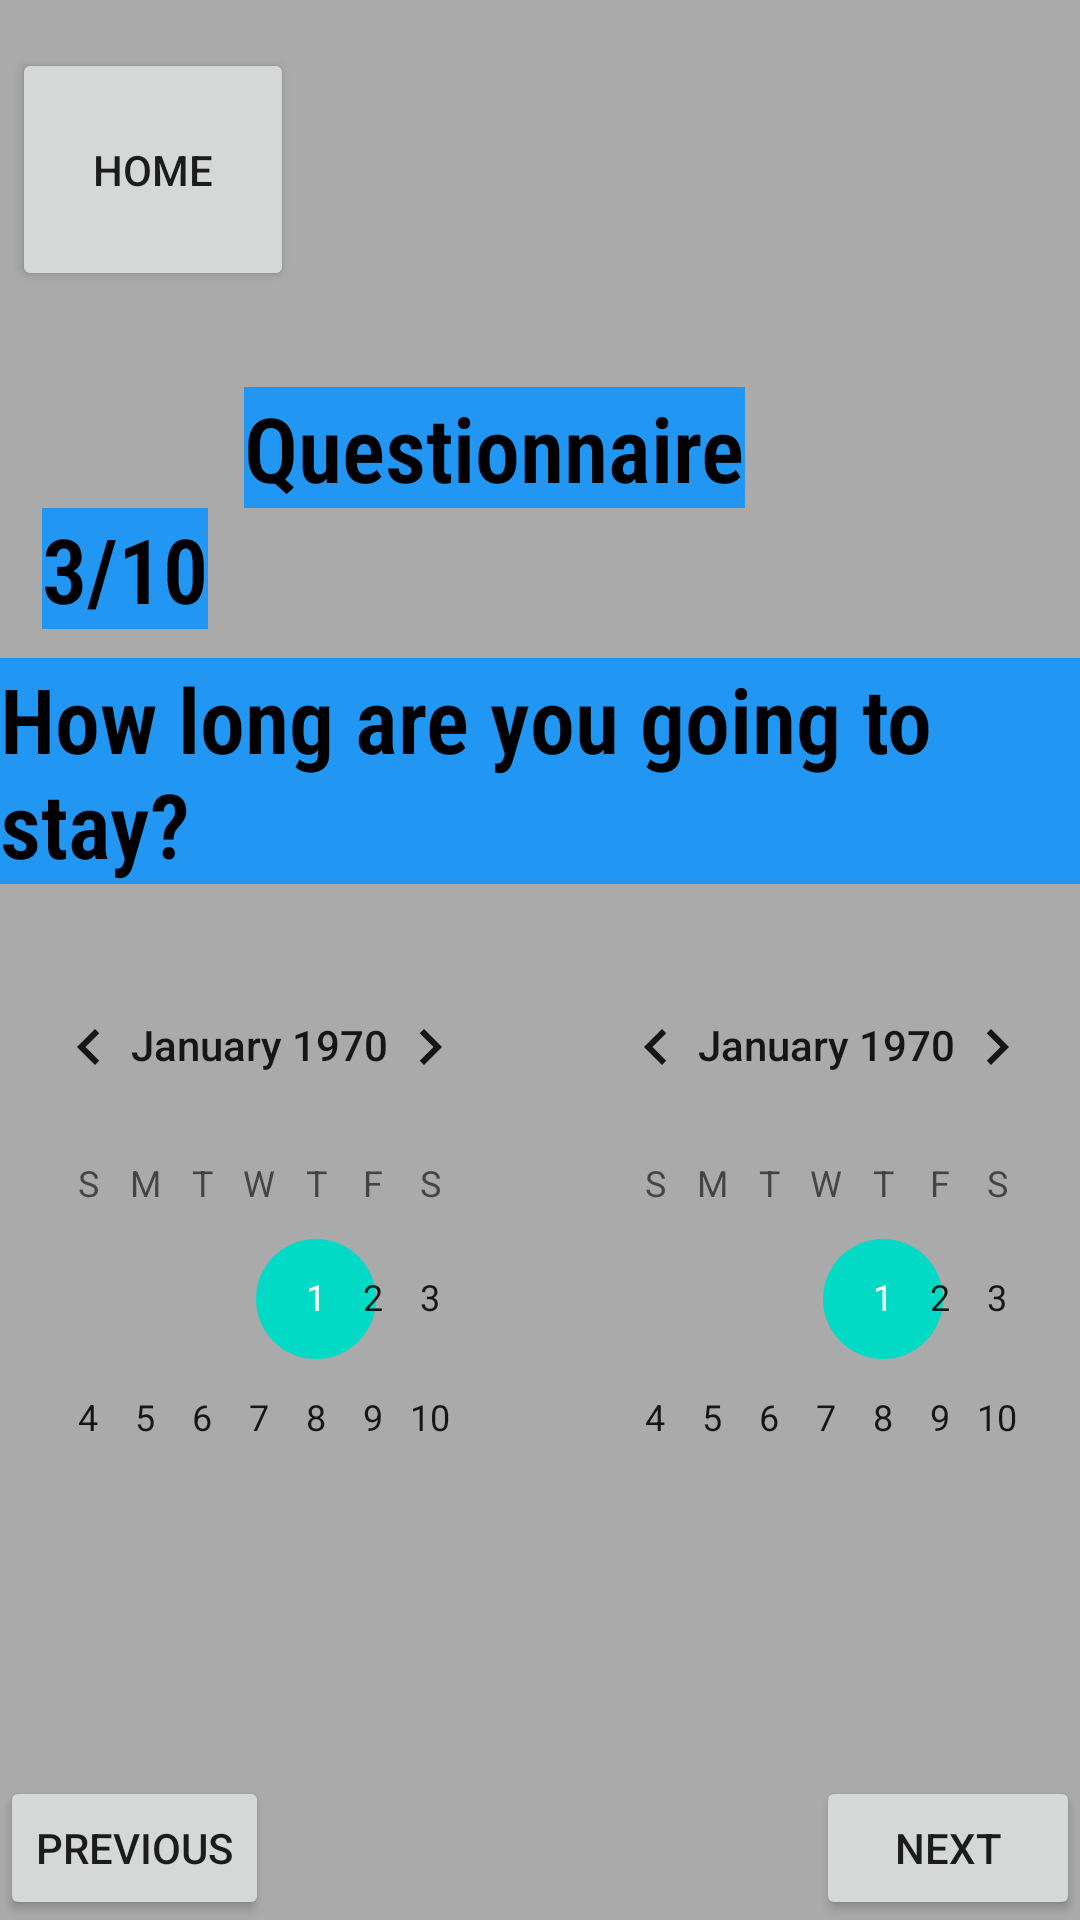

This screen was rendered from an Android layout file. Write that file and the resources it references.
<!-- AndroidManifest.xml: application theme Theme.TravelBox -->
<!-- res/layout/q3_frag.xml -->
<?xml version="1.0" encoding="utf-8"?>
<androidx.constraintlayout.widget.ConstraintLayout xmlns:android="http://schemas.android.com/apk/res/android"
    xmlns:app="http://schemas.android.com/apk/res-auto"
    xmlns:tools="http://schemas.android.com/tools"
    android:layout_width="match_parent"
    android:layout_height="match_parent"
    android:id="@+id/Question3"
    android:background="@android:color/darker_gray"

    >

    <Button
        android:id="@+id/btn_home"
        android:layout_width="94dp"
        android:layout_height="81dp"
        android:layout_marginStart="4dp"
        android:layout_marginTop="16dp"
        android:text="@string/home_button"
        app:layout_constraintLeft_toLeftOf="parent"
        app:layout_constraintTop_toTopOf="parent" />

    <TextView
        android:id="@+id/Questionnaire"
        android:layout_width="wrap_content"
        android:layout_height="wrap_content"
        android:layout_marginTop="32dp"
        android:background="#2196F3"
        android:fontFamily="sans-serif-condensed-light"
        android:text="@string/Questionnaire"
        android:textAllCaps="false"
        android:textColor="@color/black"
        android:textSize="30dp"
        android:textStyle="bold"
        app:layout_constraintEnd_toEndOf="parent"
        app:layout_constraintHorizontal_bias="0.421"
        app:layout_constraintLeft_toRightOf="@id/btn_home"
        app:layout_constraintStart_toStartOf="parent"
        app:layout_constraintTop_toBottomOf="@id/btn_home" />

    <TextView
        android:id="@+id/Q3"
        android:layout_width="wrap_content"
        android:layout_height="wrap_content"
        android:layout_marginEnd="12dp"
        android:background="#2196F3"
        android:fontFamily="sans-serif-condensed-light"
        android:text="@string/Q3"
        android:textAllCaps="false"
        android:textColor="@color/black"
        android:textSize="30dp"
        android:textStyle="bold"
        app:layout_constraintTop_toBottomOf="@id/Questionnaire"
        app:layout_constraintRight_toLeftOf="@id/Questionnaire" />

    <TextView
        android:id="@+id/Q3_3"
        android:layout_width="wrap_content"
        android:layout_height="wrap_content"
        android:layout_marginEnd="12dp"
        android:layout_marginTop="50dp"
        android:background="#2196F3"
        android:fontFamily="sans-serif-condensed-light"
        android:text="@string/Q1_3"
        android:textAllCaps="false"
        android:textColor="@color/black"
        android:textSize="30dp"
        android:textStyle="bold"
        app:layout_constraintLeft_toLeftOf="parent"
        app:layout_constraintTop_toTopOf="@id/Q3" />



    <Button
        android:id="@+id/next_Q3"
        android:layout_width="wrap_content"
        android:layout_height="wrap_content"
        android:text="@string/nextt"
        app:layout_constraintBottom_toBottomOf="parent"
        app:layout_constraintRight_toRightOf="parent" />

    <Button
        android:id="@+id/previous_Q3"
        android:layout_width="wrap_content"
        android:layout_height="wrap_content"
        android:text="@string/previouss"
        app:layout_constraintBottom_toBottomOf="parent"
        app:layout_constraintLeft_toLeftOf="parent" />

    <CalendarView
        android:id="@+id/calendarView"
        android:layout_width="173dp"
        android:layout_height="173dp"
        android:layout_marginRight="16dp"
        android:layout_marginBottom="104dp"
        android:selectedWeekBackgroundColor="@color/purple_200"
        app:layout_constraintBottom_toTopOf="@id/previous_Q3"
        app:layout_constraintRight_toLeftOf="@id/calendarView2"
        app:layout_constraintRight_toRightOf="parent" />


    <CalendarView
        android:id="@+id/calendarView2"
        android:layout_width="173dp"
        android:layout_height="173dp"
        android:layout_marginRight="16dp"
        android:layout_marginBottom="104dp"
        android:selectedWeekBackgroundColor="@color/purple_200"
        app:layout_constraintBottom_toTopOf="@id/next_Q3"
        app:layout_constraintRight_toRightOf="@id/calendarView" />
</androidx.constraintlayout.widget.ConstraintLayout>
<!-- resources referenced by this layout -->
<resources>
  <string name="Q1_3">How long are you going to stay?</string>
  <string name="Q3">3/10</string>
  <string name="Questionnaire">Questionnaire</string>
  <string name="home_button">Home</string>
  <string name="nextt">next</string>
  <string name="previouss">previous</string>
  <style name="Theme.TravelBox" parent="Theme.MaterialComponents.DayNight.DarkActionBar">
          
          <item name="colorPrimary">@color/purple_500</item>
          <item name="colorPrimaryVariant">@color/purple_700</item>
          <item name="colorOnPrimary">@color/white</item>
          
          <item name="colorSecondary">@color/teal_200</item>
          <item name="colorSecondaryVariant">@color/teal_700</item>
          <item name="colorOnSecondary">@color/black</item>
          
          <item name="android:statusBarColor" tools:targetApi="l">?attr/colorPrimaryVariant</item>
          
      </style>
  <!-- not gathered from this repository: default colours our renderer supplied (Android Studio template values) -->
  <color name="purple_200">#FFBB86FC</color>
  <color name="purple_500">#FF6200EE</color>
  <color name="purple_700">#FF3700B3</color>
  <color name="teal_200">#FF03DAC5</color>
  <color name="teal_700">#FF018786</color>
  <color name="black">#FF000000</color>
  <color name="white">#FFFFFFFF</color>
</resources>
